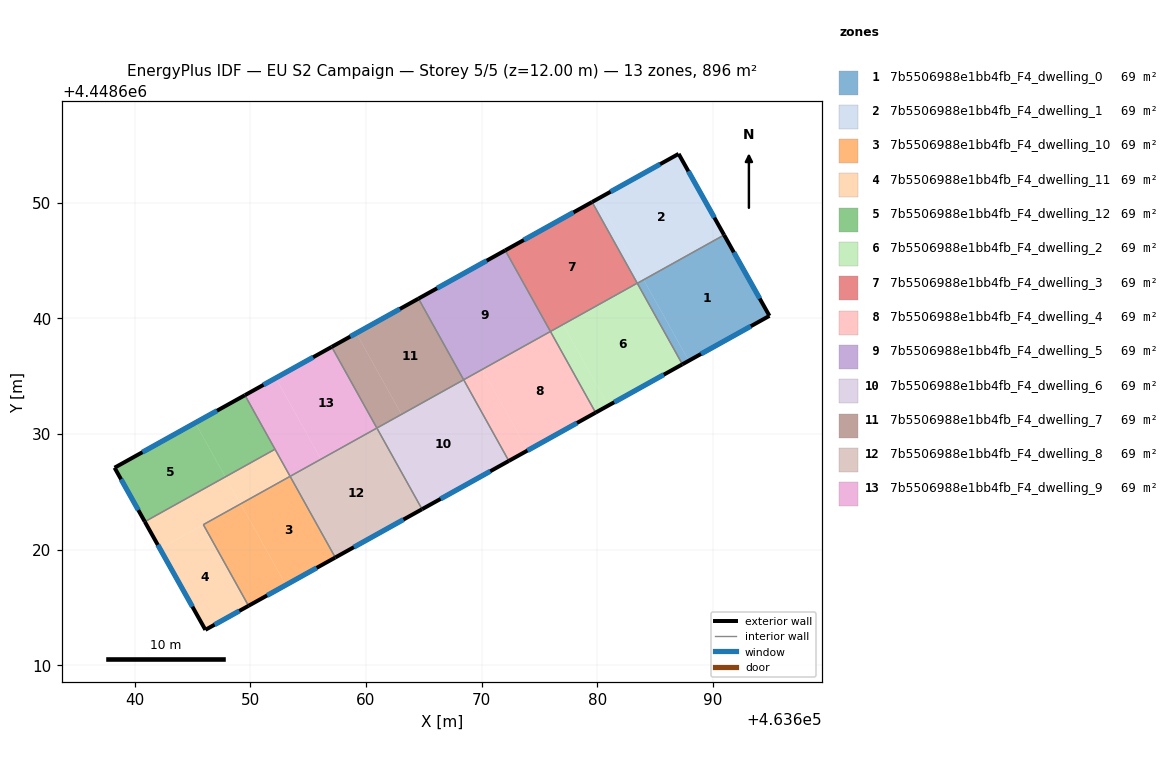
=== STOREY PLAN SPEC (per zone: floor XY polygon, exterior-wall plan segments, windows/doors) ===
zone 1: 7b5506988e1bb4fb_F4_dwelling_0  (68.9 m²)
  floor: (463690.96, 4448647.20) (463694.88, 4448640.21) (463687.90, 4448636.33) (463684.00, 4448643.33)
  floor: (463684.00, 4448643.33) (463687.90, 4448636.33) (463687.35, 4448636.02) (463683.46, 4448643.02)
  exterior wall: (463694.88, 4448640.21) – (463690.96, 4448647.20)  [8.0 m]
    window: (463694.04, 4448641.71) – (463691.80, 4448645.70)  [7.9 m²]
  exterior wall: (463687.35, 4448636.02) – (463694.88, 4448640.21)  [8.6 m]
    window: (463688.97, 4448636.92) – (463693.27, 4448639.31)  [8.4 m²]
  interior walls: 2
zone 2: 7b5506988e1bb4fb_F4_dwelling_1  (68.9 m²)
  floor: (463687.03, 4448654.21) (463690.95, 4448647.21) (463683.97, 4448643.33) (463680.07, 4448650.34)
  floor: (463680.07, 4448650.34) (463683.97, 4448643.33) (463683.45, 4448643.04) (463679.55, 4448650.05)
  floor: (463690.95, 4448647.21) (463690.96, 4448647.20) (463684.00, 4448643.33) (463684.00, 4448643.34)
  exterior wall: (463690.96, 4448647.20) – (463687.03, 4448654.21)  [8.0 m]
    window: (463690.12, 4448648.70) – (463687.87, 4448652.71)  [7.9 m²]
  exterior wall: (463687.03, 4448654.21) – (463679.55, 4448650.05)  [8.6 m]
    window: (463685.43, 4448653.32) – (463681.15, 4448650.94)  [8.4 m²]
  interior walls: 3
zone 3: 7b5506988e1bb4fb_F4_dwelling_10  (68.9 m²)
  floor: (463653.45, 4448626.34) (463657.35, 4448619.32) (463653.08, 4448616.94) (463649.17, 4448623.96)
  floor: (463649.17, 4448623.96) (463653.08, 4448616.94) (463649.85, 4448615.15) (463645.95, 4448622.16)
  exterior wall: (463649.85, 4448615.15) – (463657.35, 4448619.32)  [8.6 m]
    window: (463651.46, 4448616.04) – (463655.74, 4448618.43)  [8.4 m²]
  interior walls: 3
zone 4: 7b5506988e1bb4fb_F4_dwelling_11  (68.9 m²)
  floor: (463645.95, 4448622.16) (463649.85, 4448615.15) (463646.12, 4448613.07) (463642.20, 4448620.08)
  floor: (463647.84, 4448626.29) (463649.15, 4448623.95) (463642.20, 4448620.08) (463640.89, 4448622.42)
  floor: (463652.14, 4448628.68) (463653.45, 4448626.34) (463649.15, 4448623.95) (463647.84, 4448626.29)
  exterior wall: (463646.12, 4448613.07) – (463649.85, 4448615.15)  [4.3 m]
    window: (463646.92, 4448613.52) – (463649.05, 4448614.70)  [4.2 m²]
  exterior wall: (463640.89, 4448622.42) – (463646.12, 4448613.07)  [10.7 m]
    window: (463642.01, 4448620.42) – (463645.00, 4448615.07)  [10.5 m²]
  interior walls: 4
zone 5: 7b5506988e1bb4fb_F4_dwelling_12  (68.9 m²)
  floor: (463645.24, 4448630.96) (463647.84, 4448626.29) (463640.89, 4448622.42) (463638.27, 4448627.08)
  floor: (463649.54, 4448633.35) (463652.14, 4448628.68) (463647.84, 4448626.29) (463645.24, 4448630.96)
  exterior wall: (463638.27, 4448627.08) – (463640.89, 4448622.42)  [5.3 m]
    window: (463638.83, 4448626.08) – (463640.33, 4448623.42)  [5.2 m²]
  exterior wall: (463649.54, 4448633.35) – (463638.27, 4448627.08)  [12.9 m]
    window: (463647.13, 4448632.01) – (463640.69, 4448628.43)  [12.6 m²]
  interior walls: 2
zone 6: 7b5506988e1bb4fb_F4_dwelling_2  (68.9 m²)
  floor: (463683.45, 4448643.04) (463687.35, 4448636.02) (463680.94, 4448632.45) (463677.03, 4448639.46)
  floor: (463677.03, 4448639.46) (463680.94, 4448632.45) (463679.85, 4448631.85) (463675.95, 4448638.86)
  exterior wall: (463679.85, 4448631.85) – (463687.35, 4448636.02)  [8.6 m]
    window: (463681.46, 4448632.74) – (463685.75, 4448635.13)  [8.4 m²]
  interior walls: 4
zone 7: 7b5506988e1bb4fb_F4_dwelling_3  (68.9 m²)
  floor: (463679.55, 4448650.05) (463683.45, 4448643.04) (463675.95, 4448638.86) (463672.04, 4448645.87)
  exterior wall: (463679.55, 4448650.05) – (463672.04, 4448645.87)  [8.6 m]
    window: (463677.94, 4448649.15) – (463673.65, 4448646.77)  [8.4 m²]
  interior walls: 3
zone 8: 7b5506988e1bb4fb_F4_dwelling_4  (68.9 m²)
  floor: (463675.95, 4448638.86) (463679.85, 4448631.85) (463673.97, 4448628.57) (463670.07, 4448635.59)
  floor: (463670.07, 4448635.59) (463673.97, 4448628.57) (463672.35, 4448627.67) (463668.45, 4448634.68)
  exterior wall: (463672.35, 4448627.67) – (463679.85, 4448631.85)  [8.6 m]
    window: (463673.96, 4448628.56) – (463678.25, 4448630.95)  [8.4 m²]
  interior walls: 3
zone 9: 7b5506988e1bb4fb_F4_dwelling_5  (68.9 m²)
  floor: (463672.04, 4448645.87) (463675.95, 4448638.86) (463668.45, 4448634.68) (463664.54, 4448641.70)
  exterior wall: (463672.04, 4448645.87) – (463664.54, 4448641.70)  [8.6 m]
    window: (463670.44, 4448644.98) – (463666.15, 4448642.59)  [8.4 m²]
  interior walls: 3
zone 10: 7b5506988e1bb4fb_F4_dwelling_6  (68.9 m²)
  floor: (463668.45, 4448634.68) (463672.35, 4448627.67) (463664.85, 4448623.50) (463660.95, 4448630.51)
  exterior wall: (463664.85, 4448623.50) – (463672.35, 4448627.67)  [8.6 m]
    window: (463666.46, 4448624.39) – (463670.74, 4448626.78)  [8.4 m²]
  interior walls: 3
zone 11: 7b5506988e1bb4fb_F4_dwelling_7  (68.9 m²)
  floor: (463664.54, 4448641.70) (463668.45, 4448634.69) (463663.08, 4448631.70) (463659.17, 4448638.71)
  floor: (463659.17, 4448638.71) (463663.07, 4448631.70) (463660.95, 4448630.51) (463657.04, 4448637.53)
  exterior wall: (463664.54, 4448641.70) – (463657.04, 4448637.53)  [8.6 m]
    window: (463662.94, 4448640.81) – (463658.65, 4448638.42)  [8.4 m²]
  interior walls: 3
zone 12: 7b5506988e1bb4fb_F4_dwelling_8  (68.9 m²)
  floor: (463660.95, 4448630.51) (463664.85, 4448623.50) (463657.35, 4448619.32) (463653.45, 4448626.34)
  exterior wall: (463657.35, 4448619.32) – (463664.85, 4448623.50)  [8.6 m]
    window: (463658.96, 4448620.22) – (463663.24, 4448622.60)  [8.4 m²]
  interior walls: 3
zone 13: 7b5506988e1bb4fb_F4_dwelling_9  (68.9 m²)
  floor: (463657.04, 4448637.53) (463660.95, 4448630.51) (463656.11, 4448627.82) (463652.21, 4448634.84)
  floor: (463652.21, 4448634.84) (463656.11, 4448627.82) (463653.45, 4448626.34) (463649.54, 4448633.35)
  exterior wall: (463657.04, 4448637.53) – (463649.54, 4448633.35)  [8.6 m]
    window: (463655.43, 4448636.63) – (463651.15, 4448634.25)  [8.4 m²]
  interior walls: 4

=== DERIVED (storey summary) ===
Building: EU S2 Campaign
Storey: 5 of 5  (floor level z = 12.00 m)
Storey gross floor area: 895.9 m²
Zones on this storey: 13
  - 7b5506988e1bb4fb_F4_dwelling_0: floor 68.9 m²; exterior wall 16.6 m (49.9 m²); 2 window(s) 16.3 m²; WWR 32.7%
  - 7b5506988e1bb4fb_F4_dwelling_1: floor 68.9 m²; exterior wall 16.6 m (49.8 m²); 2 window(s) 16.3 m²; WWR 32.7%
  - 7b5506988e1bb4fb_F4_dwelling_10: floor 68.9 m²; exterior wall 8.6 m (25.7 m²); 1 window(s) 8.4 m²; WWR 32.7%
  - 7b5506988e1bb4fb_F4_dwelling_11: floor 68.9 m²; exterior wall 15.0 m (44.9 m²); 2 window(s) 14.7 m²; WWR 32.7%
  - 7b5506988e1bb4fb_F4_dwelling_12: floor 68.9 m²; exterior wall 18.2 m (54.7 m²); 2 window(s) 17.9 m²; WWR 32.7%
  - 7b5506988e1bb4fb_F4_dwelling_2: floor 68.9 m²; exterior wall 8.6 m (25.8 m²); 1 window(s) 8.4 m²; WWR 32.7%
  - 7b5506988e1bb4fb_F4_dwelling_3: floor 68.9 m²; exterior wall 8.6 m (25.8 m²); 1 window(s) 8.4 m²; WWR 32.7%
  - 7b5506988e1bb4fb_F4_dwelling_4: floor 68.9 m²; exterior wall 8.6 m (25.8 m²); 1 window(s) 8.4 m²; WWR 32.7%
  - 7b5506988e1bb4fb_F4_dwelling_5: floor 68.9 m²; exterior wall 8.6 m (25.8 m²); 1 window(s) 8.4 m²; WWR 32.7%
  - 7b5506988e1bb4fb_F4_dwelling_6: floor 68.9 m²; exterior wall 8.6 m (25.7 m²); 1 window(s) 8.4 m²; WWR 32.7%
  - 7b5506988e1bb4fb_F4_dwelling_7: floor 68.9 m²; exterior wall 8.6 m (25.8 m²); 1 window(s) 8.4 m²; WWR 32.7%
  - 7b5506988e1bb4fb_F4_dwelling_8: floor 68.9 m²; exterior wall 8.6 m (25.8 m²); 1 window(s) 8.4 m²; WWR 32.7%
  - 7b5506988e1bb4fb_F4_dwelling_9: floor 68.9 m²; exterior wall 8.6 m (25.7 m²); 1 window(s) 8.4 m²; WWR 32.7%
Zone adjacency (shared interzone walls):
  - 7b5506988e1bb4fb_F4_dwelling_0 ↔ 7b5506988e1bb4fb_F4_dwelling_1
  - 7b5506988e1bb4fb_F4_dwelling_0 ↔ 7b5506988e1bb4fb_F4_dwelling_2
  - 7b5506988e1bb4fb_F4_dwelling_1 ↔ 7b5506988e1bb4fb_F4_dwelling_2
  - 7b5506988e1bb4fb_F4_dwelling_1 ↔ 7b5506988e1bb4fb_F4_dwelling_3
  - 7b5506988e1bb4fb_F4_dwelling_10 ↔ 7b5506988e1bb4fb_F4_dwelling_11
  - 7b5506988e1bb4fb_F4_dwelling_10 ↔ 7b5506988e1bb4fb_F4_dwelling_8
  - 7b5506988e1bb4fb_F4_dwelling_11 ↔ 7b5506988e1bb4fb_F4_dwelling_12
  - 7b5506988e1bb4fb_F4_dwelling_11 ↔ 7b5506988e1bb4fb_F4_dwelling_9
  - 7b5506988e1bb4fb_F4_dwelling_12 ↔ 7b5506988e1bb4fb_F4_dwelling_9
  - 7b5506988e1bb4fb_F4_dwelling_2 ↔ 7b5506988e1bb4fb_F4_dwelling_3
  - 7b5506988e1bb4fb_F4_dwelling_2 ↔ 7b5506988e1bb4fb_F4_dwelling_4
  - 7b5506988e1bb4fb_F4_dwelling_3 ↔ 7b5506988e1bb4fb_F4_dwelling_5
  - 7b5506988e1bb4fb_F4_dwelling_4 ↔ 7b5506988e1bb4fb_F4_dwelling_5
  - 7b5506988e1bb4fb_F4_dwelling_4 ↔ 7b5506988e1bb4fb_F4_dwelling_6
  - 7b5506988e1bb4fb_F4_dwelling_5 ↔ 7b5506988e1bb4fb_F4_dwelling_7
  - 7b5506988e1bb4fb_F4_dwelling_6 ↔ 7b5506988e1bb4fb_F4_dwelling_7
  - 7b5506988e1bb4fb_F4_dwelling_6 ↔ 7b5506988e1bb4fb_F4_dwelling_8
  - 7b5506988e1bb4fb_F4_dwelling_7 ↔ 7b5506988e1bb4fb_F4_dwelling_9
  - 7b5506988e1bb4fb_F4_dwelling_8 ↔ 7b5506988e1bb4fb_F4_dwelling_9